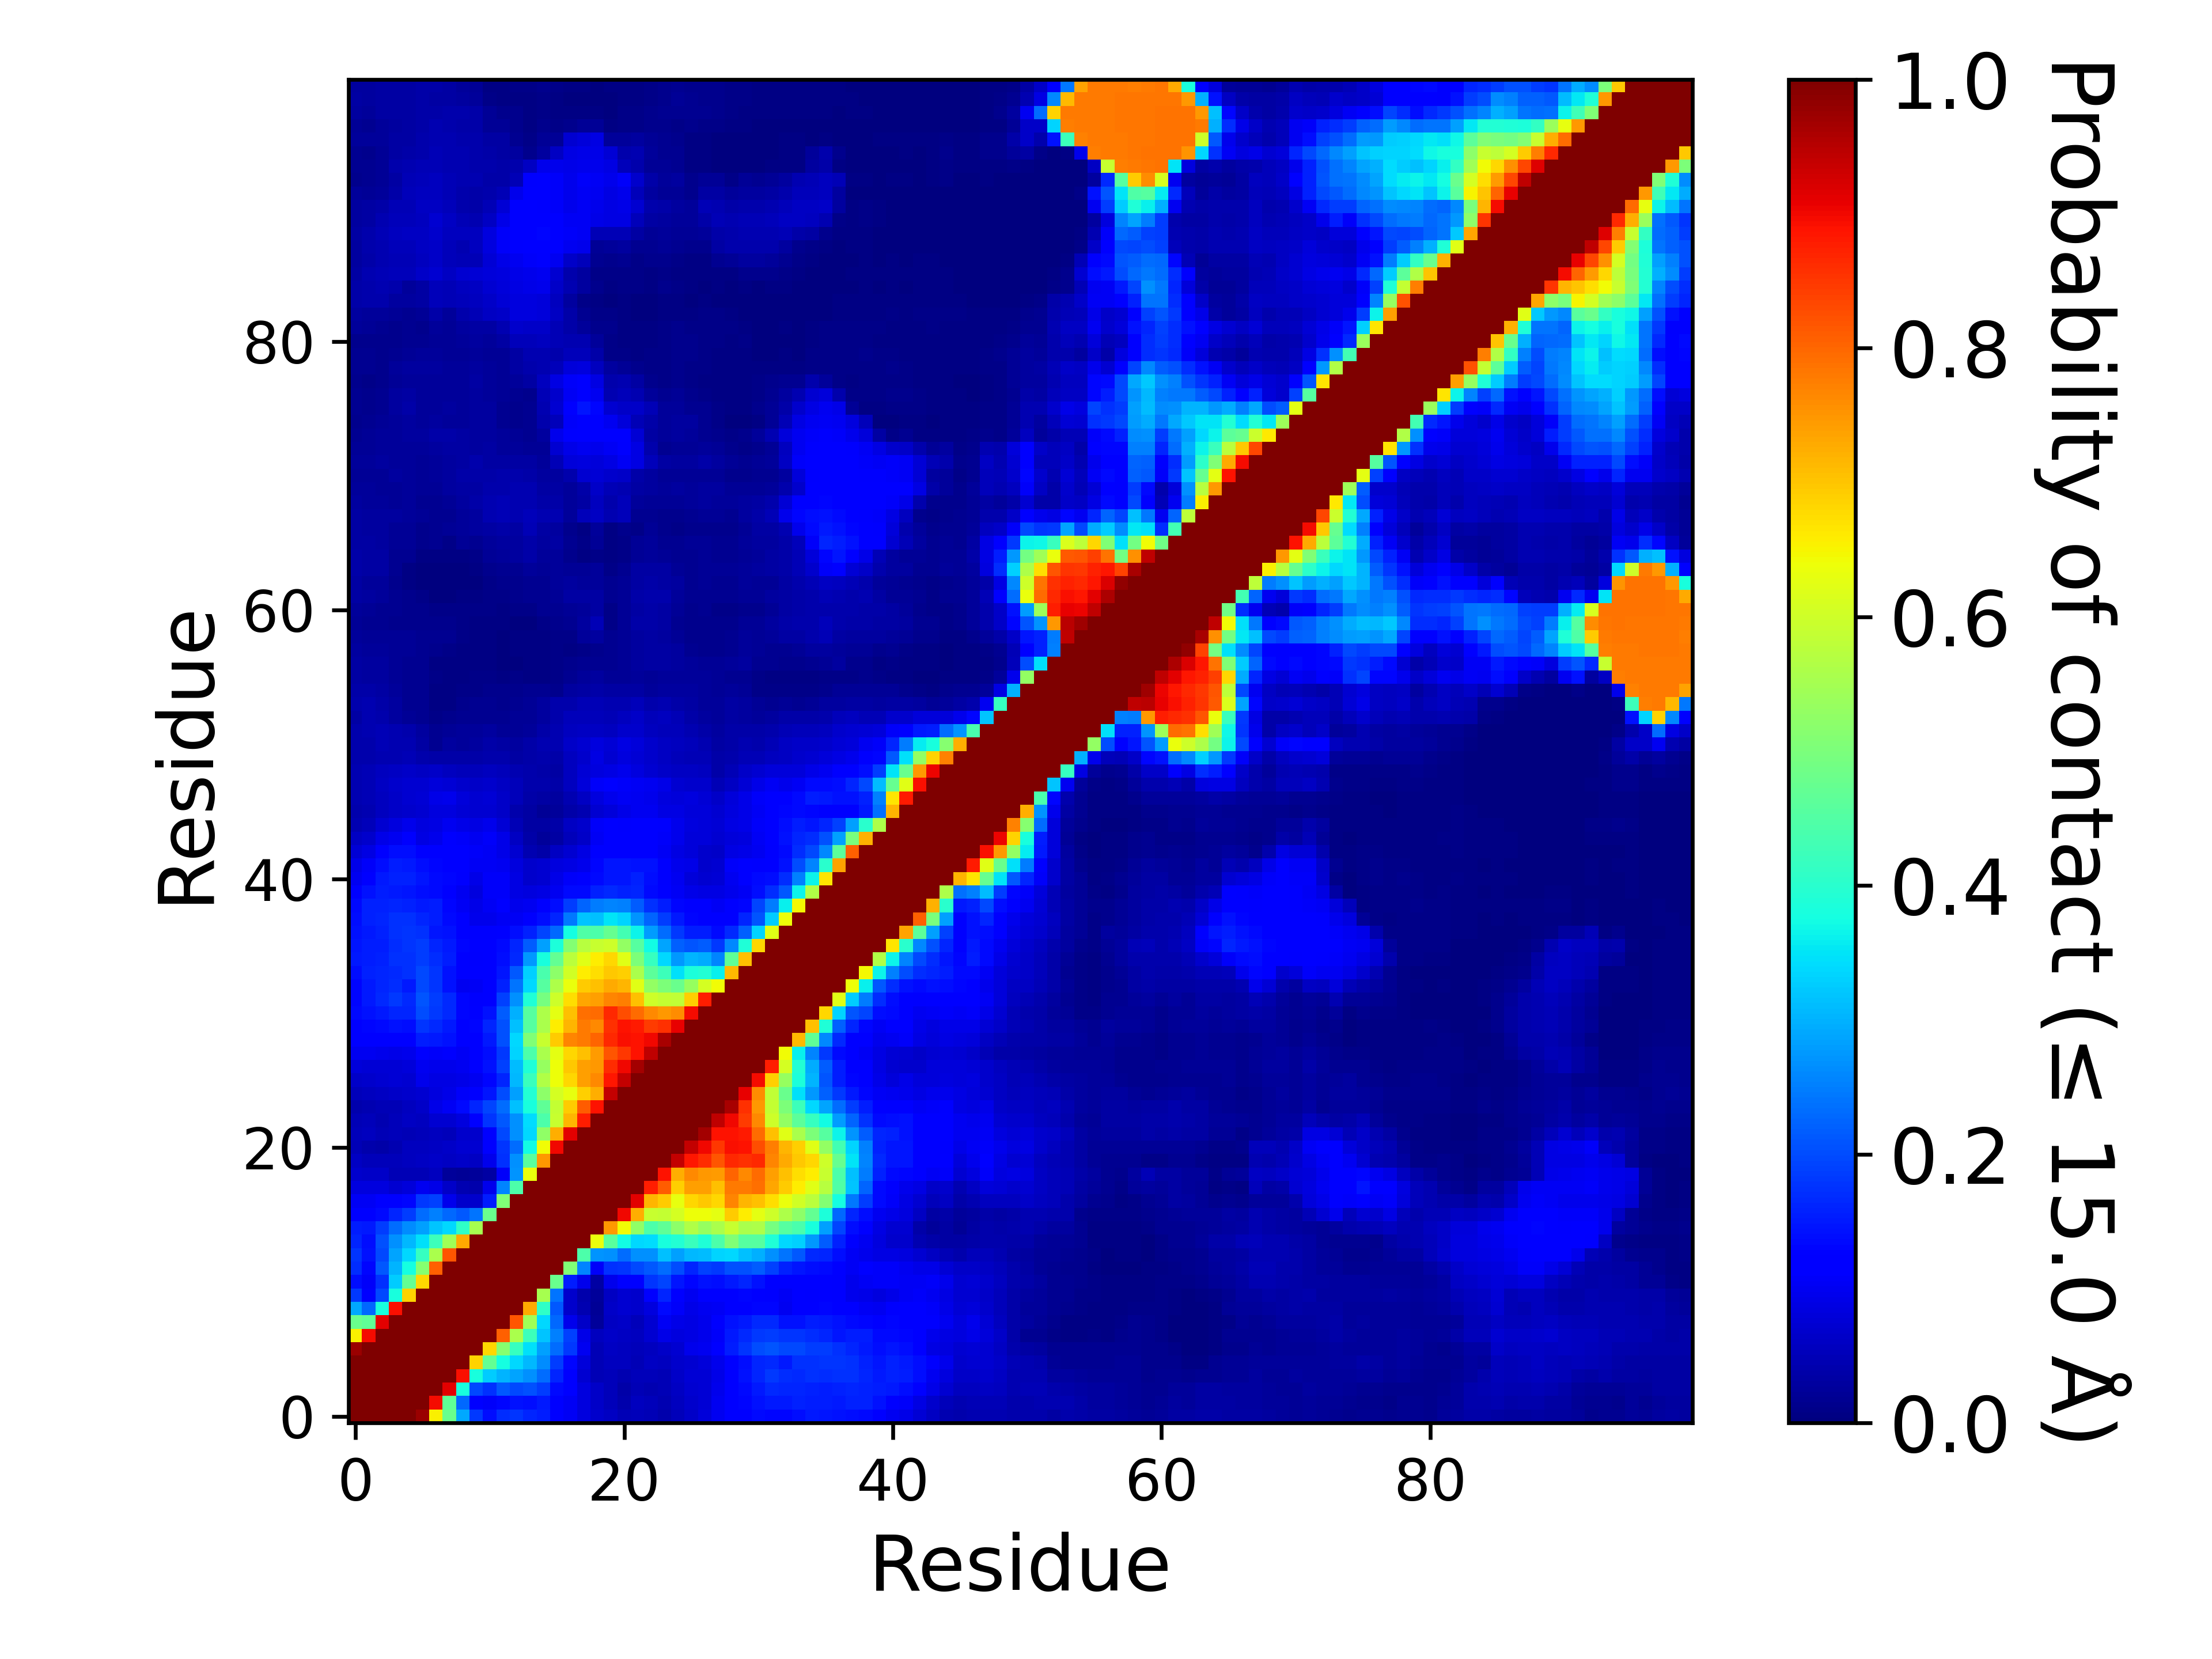

The data file committed next to this chart (first rows):
, 1, 2, 3, 4, 5, 6, 7, 8, 9, 10, 11, 12, 13, 14, 15, 16, 17, 18, 19, 20, 21, 22, 23
1, 1.0, 1.0, 1.0, 1.0, 1.0, 0.9733, 0.6544, 0.4785, 0.2906, 0.1807, 0.1398, 0.1684, 0.1764, 0.163, 0.1529, 0.127, 0.1034, 0.0856, 0.06893, 0.06212, 0.047, 0.05418, 0.047
2, 1.0, 1.0, 1.0, 1.0, 1.0, 1.0, 0.898, 0.4684, 0.2299, 0.1278, 0.106, 0.1322, 0.1425, 0.1396, 0.1491, 0.1175, 0.1029, 0.08412, 0.06279, 0.05408, 0.04264, 0.05518, 0.05103
3, 1.0, 1.0, 1.0, 1.0, 1.0, 1.0, 1.0, 0.9103, 0.382, 0.1969, 0.1754, 0.2134, 0.1985, 0.2067, 0.1858, 0.1331, 0.1134, 0.08538, 0.06285, 0.05312, 0.03733, 0.0469, 0.04623
4, 1.0, 1.0, 1.0, 1.0, 1.0, 1.0, 1.0, 1.0, 0.8907, 0.3802, 0.3278, 0.3026, 0.2888, 0.269, 0.2336, 0.163, 0.1235, 0.07294, 0.0497, 0.05338, 0.04597, 0.05141, 0.05113
5, 1.0, 1.0, 1.0, 1.0, 1.0, 1.0, 1.0, 1.0, 1.0, 0.6865, 0.4704, 0.378, 0.3381, 0.3063, 0.2634, 0.1871, 0.1324, 0.07846, 0.04912, 0.05625, 0.05702, 0.04878, 0.06011
6, 0.9733, 1.0, 1.0, 1.0, 1.0, 1.0, 1.0, 1.0, 1.0, 1, 0.6814, 0.5126, 0.4169, 0.3475, 0.2825, 0.232, 0.181, 0.09851, 0.04946, 0.05877, 0.05624, 0.05361, 0.05802
7, 0.6544, 0.898, 1.0, 1.0, 1.0, 1.0, 1.0, 1.0, 1.0, 1.0, 1.0, 0.8068, 0.5563, 0.4254, 0.3181, 0.2511, 0.1896, 0.09277, 0.05704, 0.06552, 0.06099, 0.05582, 0.07287
8, 0.4785, 0.4684, 0.9103, 1.0, 1.0, 1.0, 1.0, 1.0, 1.0, 1.0, 1.0, 1.0, 0.8176, 0.5435, 0.336, 0.227, 0.09569, 0.0663, 0.02564, 0.06166, 0.06442, 0.05353, 0.07301
9, 0.2906, 0.2299, 0.382, 0.8907, 1.0, 1.0, 1.0, 1.0, 1.0, 1.0, 1.0, 1.0, 1.0, 0.7283, 0.408, 0.2121, 0.06815, 0.04329, 0.01981, 0.06609, 0.0706, 0.06735, 0.08575
10, 0.1807, 0.1278, 0.1969, 0.3802, 0.6865, 1, 1.0, 1.0, 1.0, 1.0, 1.0, 1.0, 1.0, 1.0, 0.5541, 0.2419, 0.06753, 0.0406, 0.02436, 0.06154, 0.07356, 0.0696, 0.1186
11, 0.1398, 0.106, 0.1754, 0.3278, 0.4704, 0.6814, 1.0, 1.0, 1.0, 1.0, 1.0, 1.0, 1.0, 1.0, 1.0, 0.4783, 0.1557, 0.09502, 0.03186, 0.0951, 0.1261, 0.1282, 0.178
12, 0.1684, 0.1322, 0.2134, 0.3026, 0.378, 0.5126, 0.8068, 1.0, 1.0, 1.0, 1.0, 1.0, 1.0, 1.0, 1.0, 1.0, 0.5052, 0.2557, 0.1068, 0.1719, 0.1765, 0.1958, 0.211
13, 0.1764, 0.1425, 0.1985, 0.2888, 0.3381, 0.4169, 0.5563, 0.8176, 1.0, 1.0, 1.0, 1.0, 1.0, 1.0, 1.0, 1.0, 1.0, 0.4444, 0.2709, 0.269, 0.2324, 0.2662, 0.2693
14, 0.163, 0.1396, 0.2067, 0.269, 0.3063, 0.3475, 0.4254, 0.5435, 0.7283, 1.0, 1.0, 1.0, 1.0, 1.0, 1.0, 1.0, 1.0, 1.0, 0.6338, 0.4595, 0.3737, 0.3362, 0.3423
15, 0.1529, 0.1491, 0.1858, 0.2336, 0.2634, 0.2825, 0.3181, 0.336, 0.408, 0.5541, 1.0, 1.0, 1.0, 1.0, 1.0, 1.0, 1.0, 1.0, 1.0, 0.7494, 0.6442, 0.5235, 0.4451
16, 0.127, 0.1175, 0.1331, 0.163, 0.1871, 0.232, 0.2511, 0.227, 0.2121, 0.2419, 0.4783, 1.0, 1.0, 1.0, 1.0, 1.0, 1.0, 1.0, 1.0, 1.0, 0.9001, 0.7231, 0.5915
17, 0.1034, 0.1029, 0.1134, 0.1235, 0.1324, 0.181, 0.1896, 0.09569, 0.06815, 0.06753, 0.1557, 0.5052, 1.0, 1.0, 1.0, 1.0, 1.0, 1.0, 1.0, 1.0, 1.0, 0.9112, 0.7156
18, 0.0856, 0.08412, 0.08538, 0.07294, 0.07846, 0.09851, 0.09277, 0.0663, 0.04329, 0.0406, 0.09502, 0.2557, 0.4444, 1.0, 1.0, 1.0, 1.0, 1.0, 1.0, 1.0, 1.0, 1.0, 0.8752
19, 0.06893, 0.06279, 0.06285, 0.0497, 0.04912, 0.04946, 0.05704, 0.02564, 0.01981, 0.02436, 0.03186, 0.1068, 0.2709, 0.6338, 1.0, 1.0, 1.0, 1.0, 1.0, 1.0, 1.0, 1.0, 1
20, 0.06212, 0.05408, 0.05312, 0.05338, 0.05625, 0.05877, 0.06552, 0.06166, 0.06609, 0.06154, 0.0951, 0.1719, 0.269, 0.4595, 0.7494, 1.0, 1.0, 1.0, 1.0, 1.0, 1.0, 1.0, 1.0
21, 0.047, 0.04264, 0.03733, 0.04597, 0.05702, 0.05624, 0.06099, 0.06442, 0.0706, 0.07356, 0.1261, 0.1765, 0.2324, 0.3737, 0.6442, 0.9001, 1.0, 1.0, 1.0, 1.0, 1.0, 1.0, 1.0
22, 0.05418, 0.05518, 0.0469, 0.05141, 0.04878, 0.05361, 0.05582, 0.05353, 0.06735, 0.0696, 0.1282, 0.1958, 0.2662, 0.3362, 0.5235, 0.7231, 0.9112, 1.0, 1.0, 1.0, 1.0, 1.0, 1.0
23, 0.047, 0.05103, 0.04623, 0.05113, 0.06011, 0.05802, 0.07287, 0.07301, 0.08575, 0.1186, 0.178, 0.211, 0.2693, 0.3423, 0.4451, 0.5915, 0.7156, 0.8752, 1, 1.0, 1.0, 1.0, 1.0
24, 0.04286, 0.04319, 0.04744, 0.05018, 0.05617, 0.06518, 0.09266, 0.1054, 0.134, 0.1619, 0.1935, 0.2341, 0.3155, 0.381, 0.4673, 0.5893, 0.6931, 0.81, 0.8888, 1.0, 1.0, 1.0, 1.0
25, 0.05287, 0.05567, 0.06072, 0.06332, 0.06914, 0.07167, 0.08501, 0.09323, 0.1089, 0.1261, 0.1457, 0.2005, 0.2846, 0.3912, 0.522, 0.6072, 0.6318, 0.6883, 0.7241, 0.9407, 1.0, 1.0, 1.0
26, 0.06623, 0.06703, 0.07345, 0.07422, 0.07309, 0.09452, 0.08907, 0.08595, 0.09007, 0.1007, 0.1299, 0.1634, 0.3072, 0.4191, 0.5626, 0.6387, 0.6821, 0.7405, 0.7655, 0.8855, 0.939, 1.0, 1.0
27, 0.08107, 0.07809, 0.07514, 0.0761, 0.0817, 0.1003, 0.09473, 0.097, 0.1012, 0.1235, 0.1445, 0.1904, 0.3102, 0.3902, 0.5316, 0.6398, 0.6984, 0.7399, 0.7499, 0.8602, 0.9013, 0.9682, 1.0
28, 0.09916, 0.1005, 0.09756, 0.09326, 0.09744, 0.1172, 0.1074, 0.1127, 0.1045, 0.1161, 0.1404, 0.1833, 0.333, 0.4448, 0.5584, 0.6256, 0.68, 0.7046, 0.7431, 0.8198, 0.8506, 0.8903, 0.9442
29, 0.1195, 0.1227, 0.1168, 0.1238, 0.1256, 0.1535, 0.1487, 0.1409, 0.1279, 0.127, 0.1489, 0.2057, 0.3363, 0.5042, 0.5908, 0.6943, 0.7665, 0.7775, 0.8025, 0.867, 0.8933, 0.8883, 0.8988
30, 0.1268, 0.1321, 0.1335, 0.1426, 0.1405, 0.1761, 0.1641, 0.1503, 0.1268, 0.1319, 0.1604, 0.2068, 0.3141, 0.4557, 0.5553, 0.6578, 0.715, 0.7806, 0.7632, 0.8583, 0.887, 0.8801, 0.844
31, 0.1346, 0.1425, 0.1513, 0.1629, 0.1605, 0.1995, 0.183, 0.1652, 0.1296, 0.1217, 0.1415, 0.2172, 0.3002, 0.4548, 0.562, 0.6276, 0.7051, 0.7893, 0.7935, 0.8662, 0.828, 0.7943, 0.7635
32, 0.1327, 0.152, 0.1656, 0.1799, 0.1679, 0.2091, 0.1866, 0.167, 0.1326, 0.1113, 0.1289, 0.1902, 0.2693, 0.3887, 0.4943, 0.5996, 0.6756, 0.7323, 0.7384, 0.768, 0.7763, 0.7044, 0.5996
33, 0.1325, 0.1512, 0.1608, 0.1693, 0.1496, 0.1959, 0.1791, 0.1407, 0.09961, 0.102, 0.1175, 0.1568, 0.2412, 0.3392, 0.4565, 0.5594, 0.6345, 0.6934, 0.7057, 0.7267, 0.716, 0.6247, 0.5312
34, 0.1405, 0.1574, 0.1625, 0.165, 0.1726, 0.1977, 0.1769, 0.1445, 0.1172, 0.1179, 0.1282, 0.1447, 0.2143, 0.3292, 0.4398, 0.523, 0.6047, 0.6575, 0.6743, 0.6964, 0.6909, 0.5566, 0.4626
35, 0.1504, 0.1559, 0.1583, 0.1719, 0.1747, 0.1842, 0.1697, 0.1526, 0.1226, 0.1123, 0.1252, 0.138, 0.1667, 0.276, 0.3809, 0.471, 0.5777, 0.6231, 0.659, 0.6823, 0.6216, 0.5028, 0.4164
36, 0.1482, 0.1536, 0.1548, 0.1712, 0.1787, 0.1839, 0.1639, 0.1485, 0.1326, 0.1183, 0.1263, 0.1364, 0.1641, 0.2158, 0.2818, 0.3838, 0.5111, 0.5734, 0.5937, 0.6006, 0.5284, 0.4539, 0.3712
37, 0.142, 0.152, 0.1564, 0.1732, 0.1783, 0.1757, 0.1472, 0.142, 0.1256, 0.1103, 0.1099, 0.1203, 0.1387, 0.157, 0.1952, 0.227, 0.3758, 0.446, 0.4447, 0.4762, 0.431, 0.3662, 0.2784
38, 0.1404, 0.1584, 0.1621, 0.1729, 0.1744, 0.1637, 0.1534, 0.1362, 0.1145, 0.09698, 0.0969, 0.1051, 0.1033, 0.1124, 0.1397, 0.1634, 0.245, 0.3185, 0.3151, 0.3486, 0.3345, 0.2716, 0.2252
39, 0.1329, 0.1588, 0.1598, 0.1625, 0.1574, 0.1521, 0.155, 0.1322, 0.1041, 0.09083, 0.1042, 0.1153, 0.09404, 0.1006, 0.1181, 0.1389, 0.1865, 0.2251, 0.2473, 0.2545, 0.2519, 0.2155, 0.1752
40, 0.1164, 0.1419, 0.1543, 0.1505, 0.1479, 0.1403, 0.1336, 0.1238, 0.09854, 0.08573, 0.106, 0.1077, 0.08901, 0.0856, 0.08763, 0.1003, 0.133, 0.1356, 0.157, 0.1665, 0.1569, 0.1613, 0.1361
41, 0.09839, 0.1251, 0.1513, 0.1576, 0.157, 0.1454, 0.1345, 0.1295, 0.1117, 0.09305, 0.1068, 0.106, 0.08658, 0.07008, 0.07048, 0.09278, 0.1057, 0.1098, 0.1331, 0.1469, 0.1474, 0.1571, 0.1386
42, 0.09273, 0.107, 0.1396, 0.1562, 0.1514, 0.1371, 0.1324, 0.1236, 0.117, 0.1024, 0.1029, 0.09815, 0.08513, 0.06921, 0.07337, 0.08379, 0.08664, 0.09715, 0.1303, 0.148, 0.1467, 0.1445, 0.1413
43, 0.07587, 0.08687, 0.1184, 0.1389, 0.1382, 0.1223, 0.1221, 0.1184, 0.1145, 0.1082, 0.104, 0.09052, 0.07157, 0.04408, 0.03643, 0.059, 0.07084, 0.08756, 0.1184, 0.1274, 0.1249, 0.1253, 0.1258
44, 0.06098, 0.06957, 0.09017, 0.101, 0.1112, 0.0866, 0.09532, 0.1121, 0.1061, 0.1012, 0.1078, 0.09129, 0.05866, 0.03586, 0.02561, 0.03265, 0.05241, 0.06286, 0.1019, 0.1173, 0.1194, 0.1235, 0.1274
45, 0.0461, 0.05434, 0.0732, 0.08568, 0.09728, 0.08404, 0.08864, 0.1004, 0.09323, 0.08684, 0.09546, 0.07634, 0.05008, 0.03279, 0.03165, 0.03756, 0.06047, 0.0687, 0.1058, 0.1157, 0.1126, 0.1213, 0.1266
46, 0.04046, 0.04547, 0.05716, 0.06413, 0.0691, 0.07348, 0.0822, 0.08489, 0.07797, 0.07378, 0.07328, 0.06251, 0.04159, 0.03266, 0.02317, 0.02672, 0.03831, 0.04339, 0.07066, 0.08202, 0.09316, 0.1014, 0.09907
47, 0.04436, 0.04743, 0.05803, 0.0631, 0.07265, 0.0753, 0.09288, 0.09517, 0.0806, 0.07328, 0.0775, 0.06328, 0.05205, 0.03777, 0.03269, 0.02759, 0.04535, 0.06165, 0.08381, 0.09399, 0.1018, 0.09982, 0.09491
48, 0.04528, 0.04872, 0.06029, 0.06753, 0.07328, 0.07226, 0.07921, 0.07579, 0.06763, 0.06601, 0.06855, 0.0603, 0.05372, 0.04288, 0.04045, 0.03607, 0.05796, 0.08069, 0.1057, 0.1174, 0.106, 0.102, 0.1009
49, 0.04357, 0.04744, 0.05639, 0.06155, 0.06296, 0.06239, 0.0653, 0.05676, 0.05389, 0.05378, 0.05734, 0.05126, 0.04444, 0.03991, 0.03653, 0.0316, 0.05599, 0.07516, 0.08564, 0.08882, 0.09388, 0.0821, 0.07036
50, 0.04053, 0.04116, 0.04526, 0.04627, 0.04997, 0.04218, 0.0358, 0.03527, 0.03754, 0.03838, 0.0415, 0.04253, 0.03194, 0.03516, 0.041, 0.03669, 0.05756, 0.06738, 0.08659, 0.07356, 0.08493, 0.0776, 0.06749
51, 0.04124, 0.04293, 0.04825, 0.04563, 0.04516, 0.03333, 0.01944, 0.02736, 0.02656, 0.03104, 0.0358, 0.03277, 0.03057, 0.03611, 0.04347, 0.04514, 0.06637, 0.07189, 0.08219, 0.07756, 0.08777, 0.07959, 0.0679
52, 0.04199, 0.04454, 0.04913, 0.04396, 0.04006, 0.02787, 0.01795, 0.02321, 0.02511, 0.02524, 0.02782, 0.02293, 0.02236, 0.02698, 0.03546, 0.04474, 0.05699, 0.0593, 0.05884, 0.05739, 0.06977, 0.06808, 0.05604
53, 0.0342, 0.04456, 0.04003, 0.02949, 0.02127, 0.01723, 0.01072, 0.01397, 0.01861, 0.01751, 0.01821, 0.01938, 0.02097, 0.02289, 0.02742, 0.04026, 0.05308, 0.05115, 0.05269, 0.04846, 0.05476, 0.06301, 0.05443
54, 0.04046, 0.04337, 0.03852, 0.02859, 0.01782, 0.01708, 0.006265, 0.007715, 0.01189, 0.01584, 0.01637, 0.01449, 0.01844, 0.01991, 0.02916, 0.04009, 0.04182, 0.04839, 0.05075, 0.04592, 0.04674, 0.05141, 0.04165
55, 0.03869, 0.03682, 0.03432, 0.02601, 0.01939, 0.01708, 0.00502, 0.00545, 0.00818, 0.01097, 0.01551, 0.01337, 0.0146, 0.01618, 0.0161, 0.01557, 0.02805, 0.03191, 0.03775, 0.0333, 0.03157, 0.03179, 0.02515
56, 0.03448, 0.03044, 0.02737, 0.02251, 0.01774, 0.01564, 0.009045, 0.006215, 0.00634, 0.00844, 0.01095, 0.00431, 0.01138, 0.007485, 0.005055, 0.009945, 0.01885, 0.02361, 0.02779, 0.02178, 0.02205, 0.0269, 0.02283
57, 0.03381, 0.02976, 0.02862, 0.0215, 0.01825, 0.01654, 0.00778, 0.00536, 0.004465, 0.006005, 0.00454, 0.00259, 0.00353, 0.00459, 0.00504, 0.01117, 0.01541, 0.01856, 0.0176, 0.01926, 0.0215, 0.02967, 0.03148
58, 0.02812, 0.02379, 0.0236, 0.01997, 0.01982, 0.01772, 0.01454, 0.009065, 0.00679, 0.00542, 0.00395, 0.00278, 0.00473, 0.006865, 0.00684, 0.008885, 0.005555, 0.009205, 0.01243, 0.01762, 0.0224, 0.02903, 0.03506
59, 0.0246, 0.02138, 0.02046, 0.02009, 0.02026, 0.01893, 0.01929, 0.0158, 0.009595, 0.00743, 0.00702, 0.00385, 0.00509, 0.005805, 0.006065, 0.008775, 0.00951, 0.02567, 0.02829, 0.0168, 0.02193, 0.0309, 0.03166
60, 0.02322, 0.01878, 0.01938, 0.0153, 0.01512, 0.0134, 0.01481, 0.01253, 0.008205, 0.00643, 0.007195, 0.00407, 0.00383, 0.00363, 0.00851, 0.0131, 0.01644, 0.0285, 0.0484, 0.01012, 0.02228, 0.03553, 0.03706
... 40 more rows
